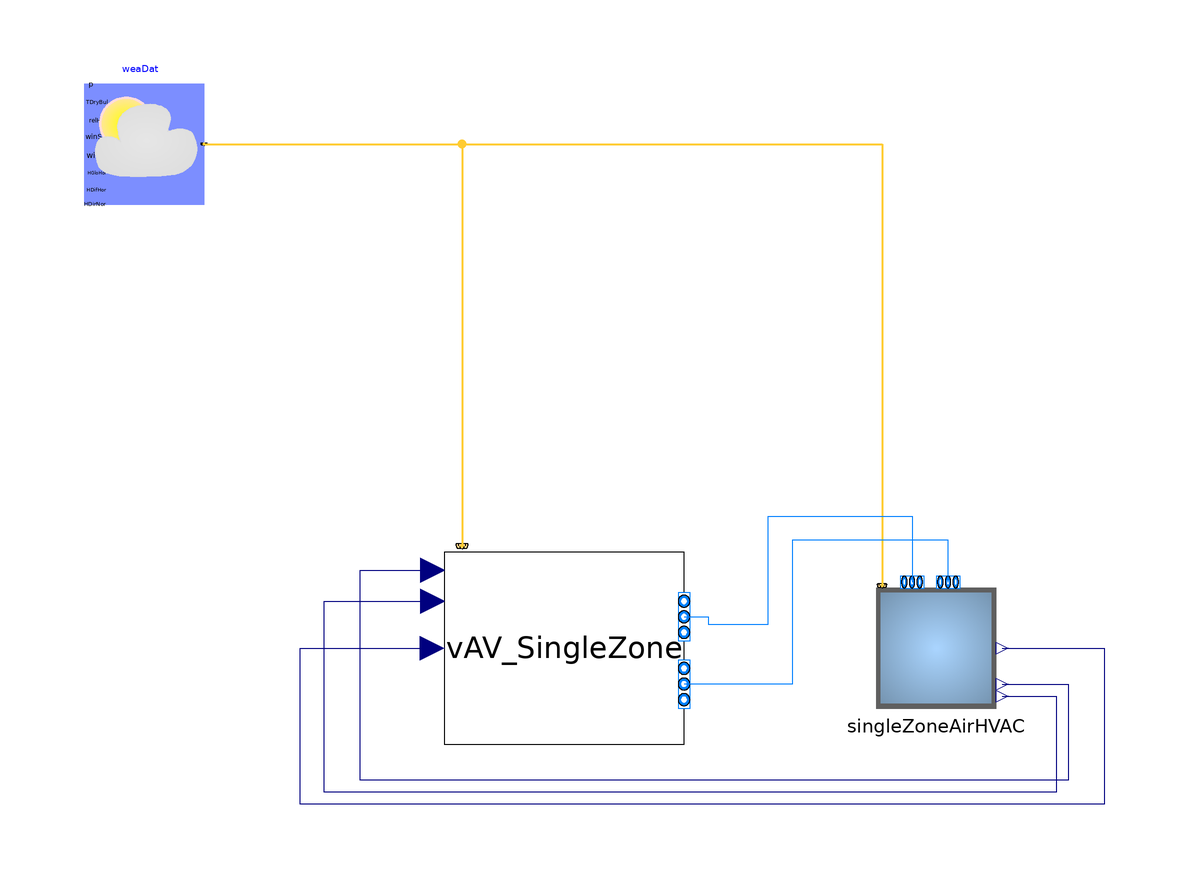

The Modelica model whose source follows is shown above as a component diagram (icons at their Placement, wires along their Line points).

model VAV_SingleZone_uCoils_fan_mix "Example for SingleZoneVAV"
      package MediumA = Buildings.Media.Air "Buildings library air media package";
      HVACSystems.VAV_SingleZone_uCoils_fan_mix
                                 vAV_SingleZone(
        redeclare package Medium = MediumA,
        designCoolingCapacity=7000,
        designHeatingEfficiency=0.99,
        designCoolingCOP=3,
        designAirFlow=1,
        minAirFlow=0.2*1,
        designHeatingCapacity=10000,
        sensitivityGainHeat=3,
        minOAFlow=0.1*1,
        supplyAirTempSet=286.15,
        sensitivityGainCool=2)
        annotation (Placement(transformation(extent={{-40,-10},{0,22}})));
      ThermalEnvelope.Case610_NoInf_AirHVAC
                                        singleZoneAirHVAC(
          designAirFlow=0.75, lat=weaDat.lat)
        annotation (Placement(transformation(extent={{32,-4},{52,16}})));
      Buildings.BoundaryConditions.WeatherData.ReaderTMY3 weaDat(
          computeWetBulbTemperature=false, filNam=
            "modelica://Buildings/Resources/weatherdata/DRYCOLD.mos")
        annotation (Placement(transformation(extent={{-100,80},{-80,100}})));
    equation
      connect(weaDat.weaBus, singleZoneAirHVAC.weaBus) annotation (Line(
          points={{-80,90},{-26,90},{33,90},{33,16.4}},
          color={255,204,51},
          thickness=0.5));
      connect(vAV_SingleZone.supplyAir, singleZoneAirHVAC.supplyAir)
        annotation (Line(points={{0,11.2},{4,11.2},{4,10},{14,10},{14,28},{38,
              28},{38,17}},          color={0,127,255}));
      connect(singleZoneAirHVAC.zoneMeanAirTemperature, vAV_SingleZone.Tmea)
        annotation (Line(points={{53,6},{60,6},{70,6},{70,-20},{-64,-20},{-64,6},
              {-42,6}},         color={0,0,127}));
      connect(singleZoneAirHVAC.TcoolSetpoint, vAV_SingleZone.TcoolSetpoint)
        annotation (Line(points={{53,-2},{62,-2},{62,-18},{-60,-18},{-60,13.8},
              {-42,13.8}}, color={0,0,127}));
      connect(singleZoneAirHVAC.TheatSetpoint, vAV_SingleZone.TheatSetpoint)
        annotation (Line(points={{53,0},{64,0},{64,-16},{-54,-16},{-54,19},{-42,
              19}}, color={0,0,127}));
      connect(singleZoneAirHVAC.returnAir, vAV_SingleZone.returnAir[1])
        annotation (Line(points={{44,17},{44,24},{18,24},{18,0},{0,0}}, color={
              0,127,255}));
      connect(weaDat.weaBus, vAV_SingleZone.weaBus) annotation (Line(
          points={{-80,90},{-37,90},{-37,23}},
          color={255,204,51},
          thickness=0.5));
      annotation (
        Icon(coordinateSystem(preserveAspectRatio=false)),
        Diagram(coordinateSystem(preserveAspectRatio=false)),
        experiment(
          StopTime=3.1536e+07,
          Interval=3600,
          __Dymola_Algorithm="Radau"));
    end VAV_SingleZone_uCoils_fan_mix;